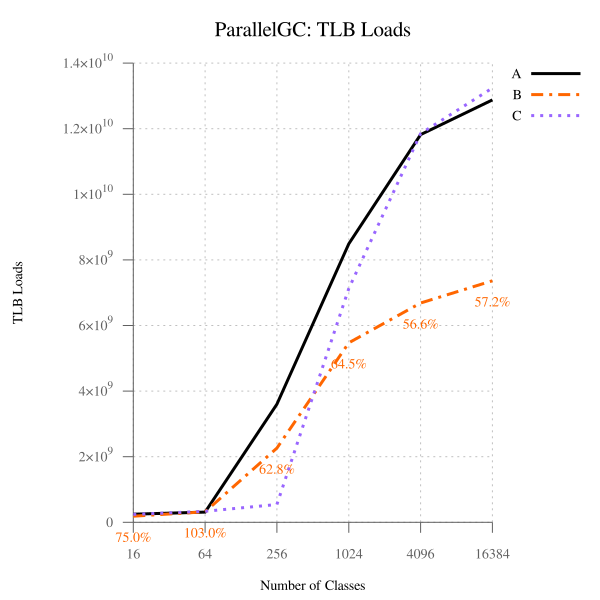

Data behind this chart, as committed beside it:
num_classes, A, B, B-to-A, C, C-to-A
16, 246606846, 184864854, 74.96, 242066020, 98.16, 
64, 310175616, 319420413, 103, 335929872, 108.3, 
256, 3601437035, 2261426463, 62.79, 544067378, 15.11, 
1024, 8489984704, 5471753166, 64.45, 7127874191, 83.96, 
4096, 11821391053, 6686115414, 56.56, 11851113973, 100.2, 
16384, 12876829111, 7361296868, 57.17, 13241830355, 102.8, 
